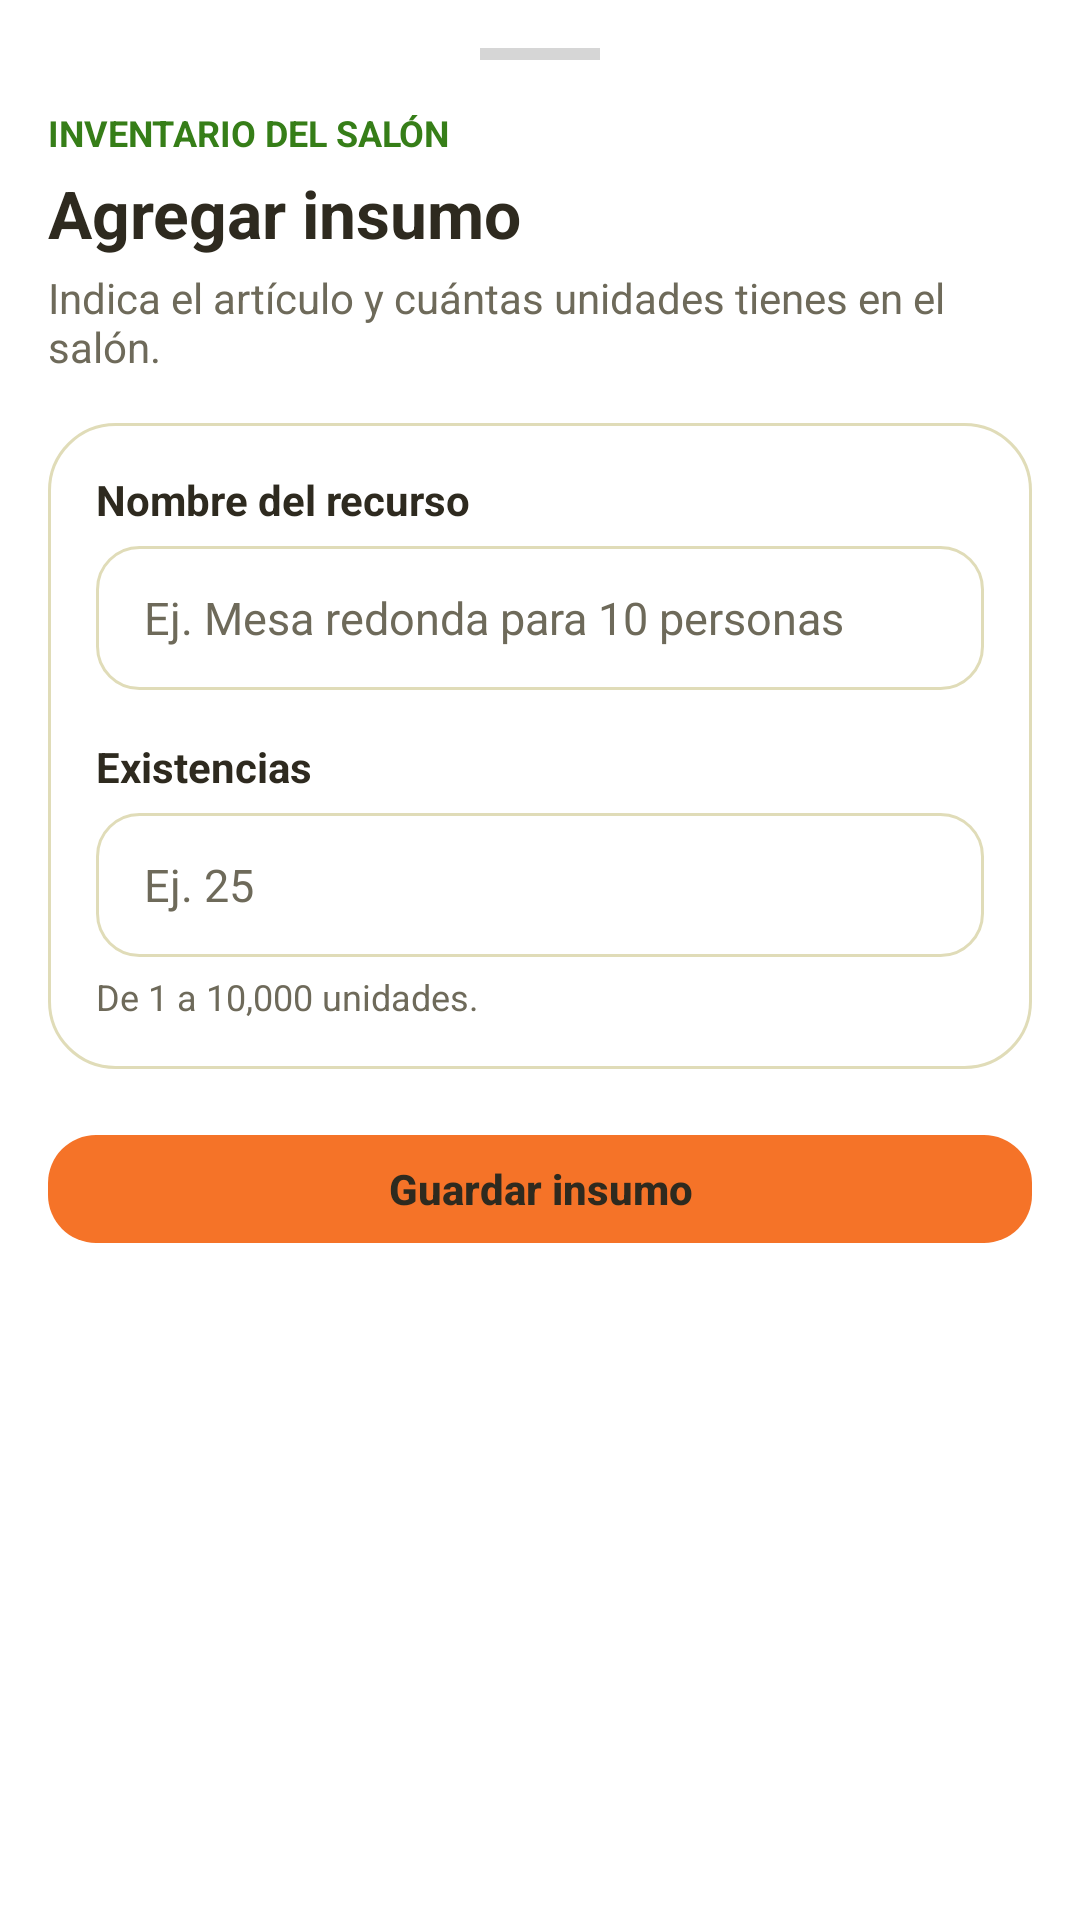

Write the Android layout XML for this screen, with the resource values it uses.
<!-- AndroidManifest.xml: application theme Theme.Ocasion_mobil_v2 -->
<!-- res/layout/bottom_sheet_recurso.xml -->
<?xml version="1.0" encoding="utf-8"?>
<androidx.core.widget.NestedScrollView
    xmlns:android="http://schemas.android.com/apk/res/android"
    android:layout_width="match_parent"
    android:layout_height="wrap_content"
    android:background="@color/bg_general"
    android:clipToPadding="false"
    android:padding="16dp">

    <LinearLayout
        android:layout_width="match_parent"
        android:layout_height="wrap_content"
        android:orientation="vertical">

        <View
            android:layout_width="40dp"
            android:layout_height="4dp"
            android:layout_gravity="center_horizontal"
            android:background="@color/gris_borde"
            android:importantForAccessibility="no" />

        <TextView
            android:layout_width="wrap_content"
            android:layout_height="wrap_content"
            android:layout_marginTop="16dp"
            android:text="INVENTARIO DEL SALÓN"
            android:textColor="@color/verde_primario"
            android:textSize="12sp"
            android:textStyle="bold" />

        <TextView
            android:id="@+id/tvTituloBottomSheet"
            android:layout_width="match_parent"
            android:layout_height="wrap_content"
            android:layout_marginTop="4dp"
            android:text="Agregar insumo"
            android:textColor="@color/texto_principal"
            android:textSize="22sp"
            android:textStyle="bold" />

        <TextView
            android:layout_width="match_parent"
            android:layout_height="wrap_content"
            android:layout_marginTop="4dp"
            android:text="Indica el artículo y cuántas unidades tienes en el salón."
            android:textColor="@color/texto_secundario"
            android:textSize="14sp" />

        <LinearLayout
            android:layout_width="match_parent"
            android:layout_height="wrap_content"
            android:layout_marginTop="16dp"
            android:background="@drawable/bg_owner_card"
            android:orientation="vertical"
            android:padding="16dp">

            <TextView
                android:layout_width="wrap_content"
                android:layout_height="wrap_content"
                android:labelFor="@+id/etNombreRecurso"
                android:text="Nombre del recurso"
                android:textColor="@color/texto_principal"
                android:textSize="14sp"
                android:textStyle="bold" />

            <EditText
                android:id="@id/etNombreRecurso"
                android:layout_width="match_parent"
                android:layout_height="wrap_content"
                android:layout_marginTop="6dp"
                android:background="@drawable/bg_edittext"
                android:hint="Ej. Mesa redonda para 10 personas"
                android:imeOptions="actionNext"
                android:inputType="textCapSentences"
                android:maxLength="100"
                android:minHeight="48dp"
                android:singleLine="true"
                android:textColor="@color/texto_principal"
                android:textColorHint="@color/texto_secundario"
                android:textSize="15sp" />

            <TextView
                android:layout_width="wrap_content"
                android:layout_height="wrap_content"
                android:layout_marginTop="16dp"
                android:labelFor="@+id/etCantidadRecurso"
                android:text="Existencias"
                android:textColor="@color/texto_principal"
                android:textSize="14sp"
                android:textStyle="bold" />

            <EditText
                android:id="@id/etCantidadRecurso"
                android:layout_width="match_parent"
                android:layout_height="wrap_content"
                android:layout_marginTop="6dp"
                android:background="@drawable/bg_edittext"
                android:hint="Ej. 25"
                android:imeOptions="actionDone"
                android:inputType="number"
                android:maxLength="5"
                android:minHeight="48dp"
                android:singleLine="true"
                android:textColor="@color/texto_principal"
                android:textColorHint="@color/texto_secundario"
                android:textSize="15sp" />

            <TextView
                android:layout_width="wrap_content"
                android:layout_height="wrap_content"
                android:layout_marginTop="5dp"
                android:text="De 1 a 10,000 unidades."
                android:textColor="@color/texto_secundario"
                android:textSize="12sp" />
        </LinearLayout>

        <com.google.android.material.button.MaterialButton
            android:id="@+id/btnGuardarRecurso"
            style="@style/BotonOcasionPrincipal"
            android:layout_width="match_parent"
            android:layout_height="wrap_content"
            android:layout_marginTop="16dp"
            android:text="Guardar insumo" />

    </LinearLayout>
</androidx.core.widget.NestedScrollView>
<!-- resources referenced by this layout -->
<resources>
  <color name="bg_general">#FFFFFF</color>
  <color name="gris_borde">#D6D6D6</color>
  <color name="texto_principal">#2E2A1F</color>
  <color name="texto_secundario">#6E6A5A</color>
  <color name="verde_primario">#367E18</color>
  <!-- drawable bg_edittext (drawable) -->
  <?xml version="1.0" encoding="utf-8"?>
  <shape xmlns:android="http://schemas.android.com/apk/res/android"
      android:shape="rectangle">
  
      <solid android:color="@color/blanco" />
      <stroke
          android:width="1dp"
          android:color="@color/borde_input" />
      <corners android:radius="14dp" />
      <padding
          android:left="16dp"
          android:top="12dp"
          android:right="16dp"
          android:bottom="12dp" />
  </shape>
  <!-- drawable bg_owner_card (drawable) -->
  <?xml version="1.0" encoding="utf-8"?>
  <shape xmlns:android="http://schemas.android.com/apk/res/android"
      android:shape="rectangle">
  
      <solid android:color="@color/blanco" />
  
      <corners android:radius="22dp" />
  
      <stroke
          android:width="1dp"
          android:color="@color/borde_input" />
  
  </shape>
  <style name="BotonOcasionPrincipal" parent="Widget.MaterialComponents.Button">
          <item name="backgroundTint">@color/boton_principal_fondo</item>
          <item name="android:textColor">@color/boton_texto</item>
          <item name="android:textAllCaps">false</item>
          <item name="android:textStyle">bold</item>
          <item name="android:minHeight">48dp</item>
          <item name="cornerRadius">16dp</item>
          <item name="android:letterSpacing">0</item>
          <item name="android:stateListAnimator">@null</item>
          <item name="elevation">0dp</item>
          <item name="rippleColor">#242E2A1F</item>
      </style>
  <style name="Theme.Ocasion_mobil_v2" parent="Theme.MaterialComponents.Light.NoActionBar">
          <item name="materialButtonStyle">@style/BotonOcasionPrincipal</item>
          <item name="materialButtonOutlinedStyle">@style/BotonOcasionSecundario</item>
          <item name="colorPrimary">@color/verde_primario</item>
          <item name="colorPrimaryVariant">@color/verde_primario</item>
          <item name="colorOnPrimary">@color/blanco</item>
          <item name="colorSecondary">@color/naranja_primario</item>
          <item name="colorOnSecondary">@color/texto_principal</item>
          <item name="colorAccent">@color/naranja_primario</item>
  
          
          <item name="colorPrimaryDark">@color/header_footer_dark</item>
          <item name="android:statusBarColor">@color/header_footer_dark</item>
          <item name="android:windowLightStatusBar">true</item>
          <item name="android:enforceStatusBarContrast">false</item>
      </style>
  <color name="blanco">#FFFFFF</color>
  <color name="borde_input">#E0DCB8</color>
  <style name="BotonOcasionSecundario" parent="Widget.MaterialComponents.Button.OutlinedButton">
          <item name="backgroundTint">@color/blanco</item>
          <item name="strokeColor">@color/boton_secundario_borde</item>
          <item name="strokeWidth">1dp</item>
          <item name="android:textColor">@color/boton_texto</item>
          <item name="android:textAllCaps">false</item>
          <item name="android:minHeight">48dp</item>
          <item name="cornerRadius">16dp</item>
          <item name="android:textStyle">bold</item>
          <item name="android:letterSpacing">0</item>
          <item name="android:stateListAnimator">@null</item>
          <item name="elevation">0dp</item>
          <item name="rippleColor">#24F57328</item>
      </style>
  <color name="naranja_primario">#F57328</color>
  <color name="header_footer_dark">#FFD65A</color>
</resources>
